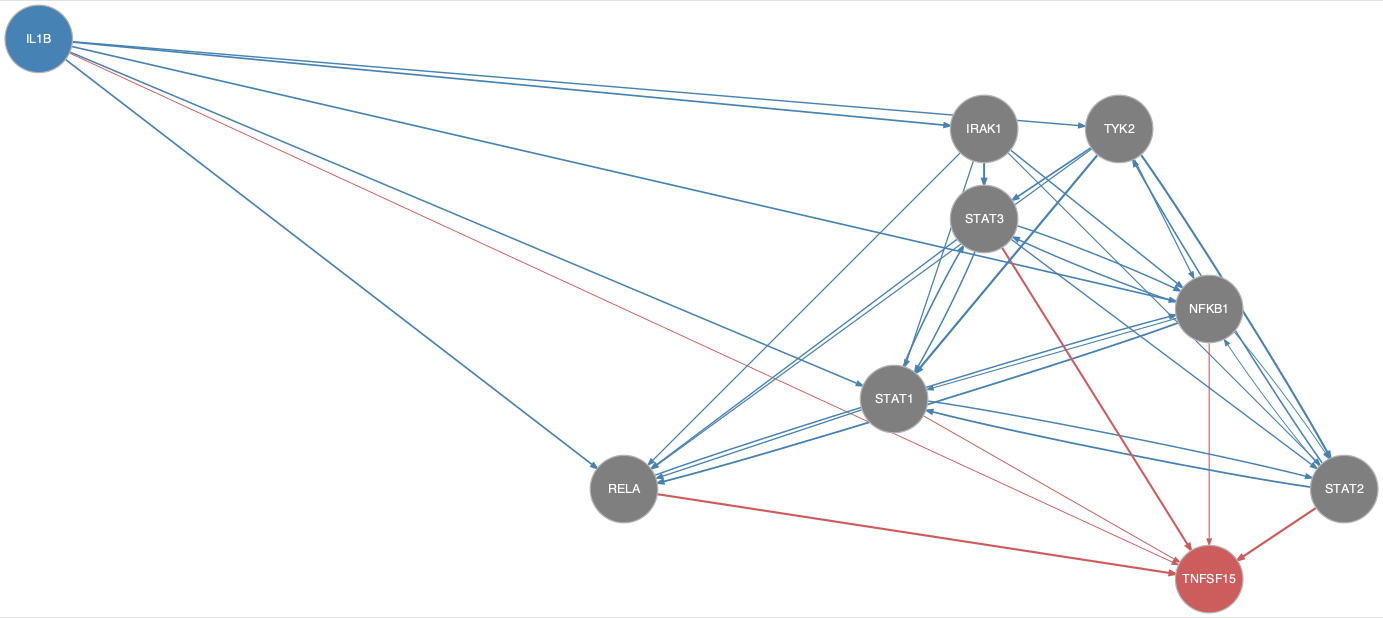

The data file committed next to this chart (first rows):
from	to
IL1B	IRAK1
IL1B	NFKB1
IL1B	RELA
IL1B	STAT1
IL1B	TYK2
IRAK1	NFKB1
IRAK1	RELA
IRAK1	STAT1
IRAK1	STAT2
IRAK1	STAT3
NFKB1	RELA
NFKB1	STAT1
NFKB1	STAT2
NFKB1	STAT3
RELA	NFKB1
STAT1	RELA
STAT1	STAT2
STAT1	STAT3
STAT2	NFKB1
STAT2	STAT1
STAT2	TYK2
STAT3	NFKB1
STAT3	RELA
STAT3	STAT1
STAT3	STAT2
TYK2	NFKB1
TYK2	RELA
TYK2	STAT1
TYK2	STAT2
TYK2	STAT3
IL1B	TNFSF15
NFKB1	TNFSF15
RELA	TNFSF15
STAT1	TNFSF15
STAT2	TNFSF15
STAT3	TNFSF15
